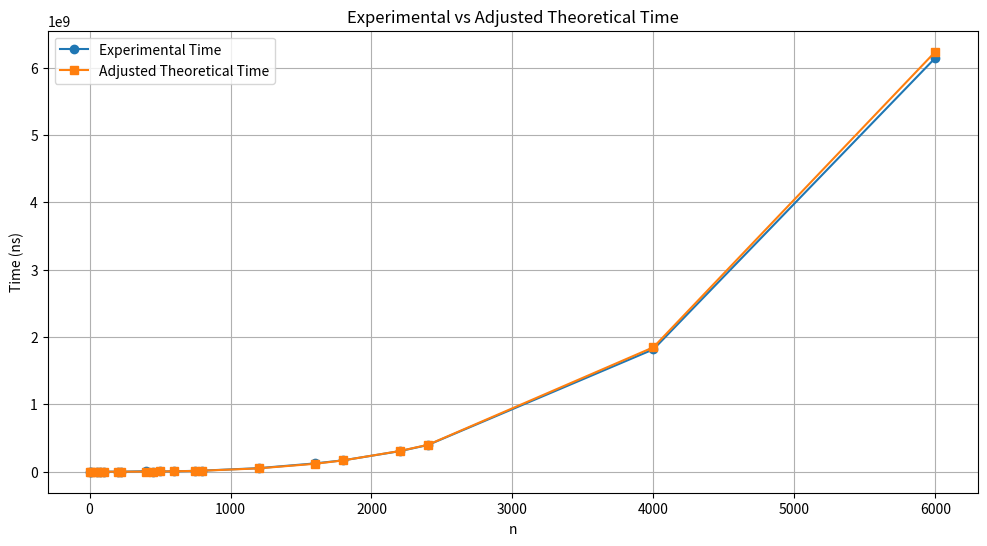

Generate this figure with matplotlib:
import matplotlib.pyplot as plt
import numpy as np

# Define the input sizes (n) used for the timing tests
n = np.array([2, 10, 50, 75, 100, 200, 225, 400, 450, 500, 600, 750, 800, 1200, 1600, 1800, 2200, 2400, 4000, 6000])
# Experimental times measured (in nanoseconds) for each input size
experimental_time = np.array([170625, 27292, 141709, 397292, 740125, 1298625, 453209, 7835334, 2262125, 4080625, 6771292, 12854459, 16076541, 53021167, 123669125, 169302750, 304872625, 396345834, 1816631459, 6142635000])
# Adjusted theoretical times for each input size
# These are theoretical n^3 values scaled by a constant to match experimental scale
adjusted_theoretical_time = np.array([0.2309027778, 28.8628472222, 3607.8559028, 12176.5136719, 28862.8472222, 230902.7777778, 328765.8691406, 1847222.222222, 2630126.953125, 3607855.902778, 6234375.0, 12176513.671875, 14777777.777778, 49875000.0, 118222222.222222, 168328125.0, 307331597.222222, 399000000.0, 1847222222.222222, 6234375000.0])

# Plot raw data
# Create the plot with figure size set
plt.figure(figsize=(12, 6))
# Plot the experimental times with circle markers
plt.plot(n, experimental_time, marker='o', label='Experimental Time')
# Plot the adjusted theoretical times with square markers
plt.plot(n, adjusted_theoretical_time, marker='s', label='Adjusted Theoretical Time')
# Label the x-axis as input size n
plt.xlabel('n')
# Label the y-axis as time in nanoseconds
plt.ylabel('Time (ns)')
# Set the title of the plot
plt.title('Experimental vs Adjusted Theoretical Time')
# Show the legend to distinguish the plotted lines
plt.legend()
# Enable grid for easier reading of the plot
plt.grid(True)
plt.show()
